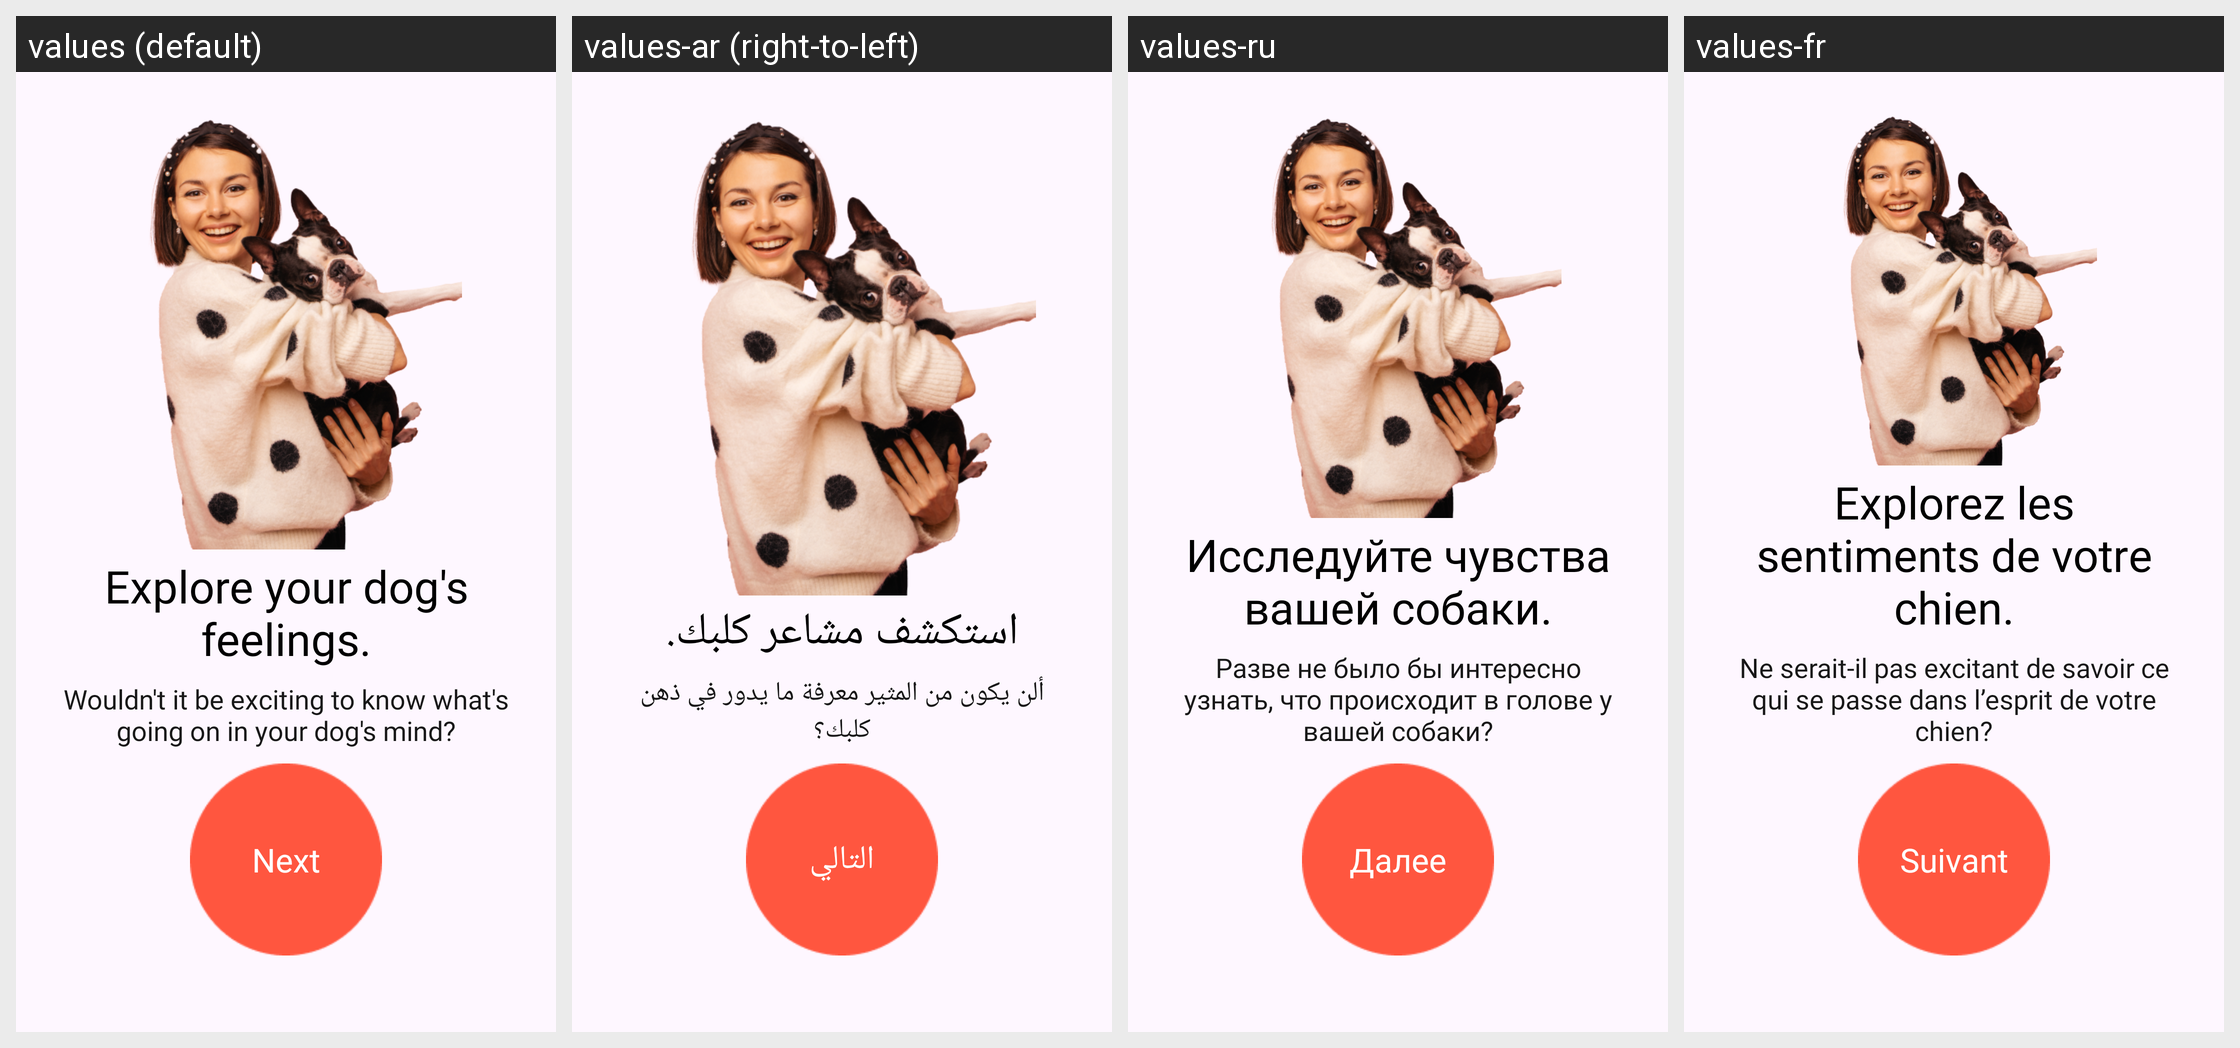

The Android screen above is rendered under several locales of the same app. Produce the string resources it draws, with the default and per-locale values.
Android screen res/layout/fragment_onboard_two.xml rendered under 4 locales, left to right: values (default), values-ar (right-to-left), values-ru, values-fr. Device: Nexus 5 (rendered at 1080×1920; each locale shown at half size, 540×960, under a caption strip naming it); theme Theme.Dogi.
Other locales in the repository, not shown: values-de, values-es, values-it, values-pt, values-tr.
Strings drawn on this screen, with the default value and each locale's value (text and hints the layout hard-codes, and strings that could not be matched under every locale, appear in the picture but are not listed):

onboard_second_title
  values: Explore your dog's feelings.
  values-ar: استكشف مشاعر كلبك.
  values-ru: Исследуйте чувства вашей собаки.
  values-fr: Explorez les sentiments de votre chien.

onboard_second_description
  values: Wouldn't it be exciting to know what's going on in your dog's mind?
  values-ar: ألن يكون من المثير معرفة ما يدور في ذهن كلبك؟
  values-ru: Разве не было бы интересно узнать, что происходит в голове у вашей собаки?
  values-fr: Ne serait-il pas excitant de savoir ce qui se passe dans l’esprit de votre chien?

next
  values: Next
  values-ar: التالي
  values-ru: Далее
  values-fr: Suivant
